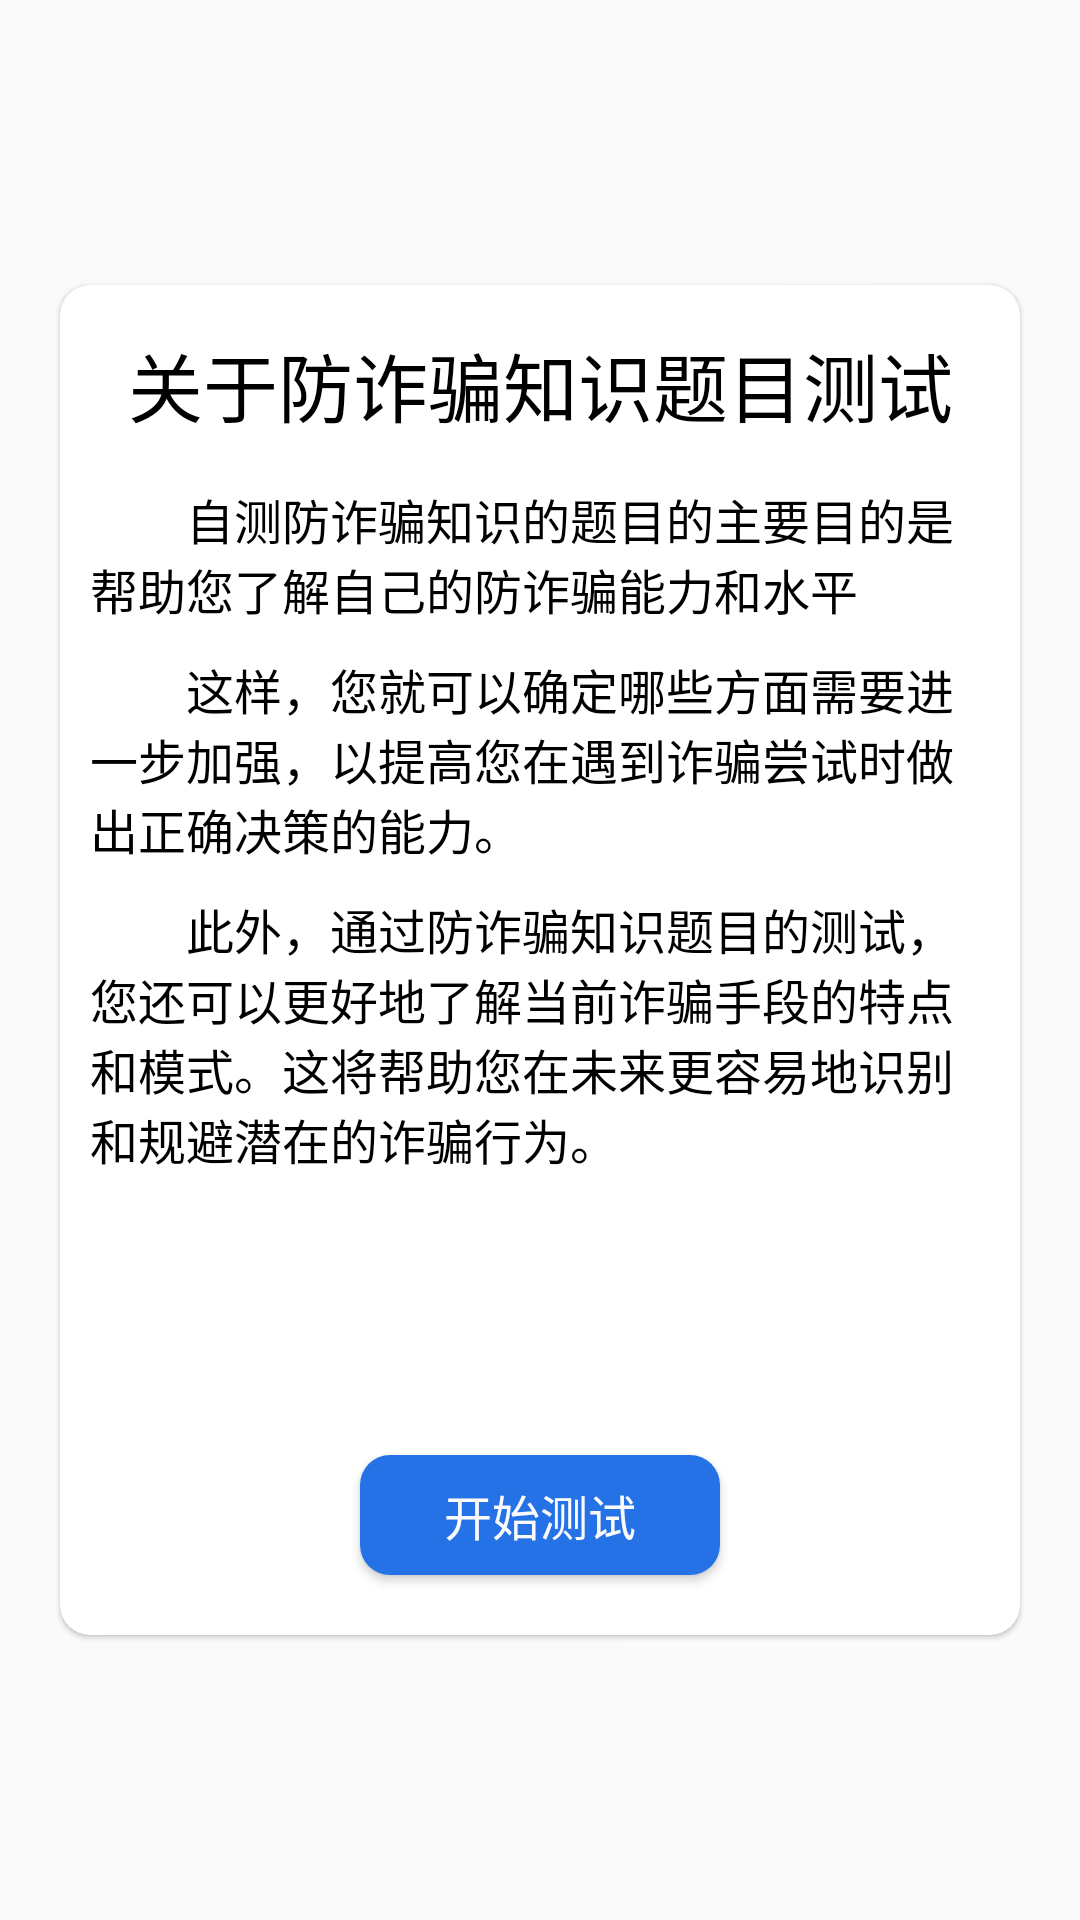

Produce the Android XML layout that renders to this screen, including the resource entries it uses.
<!-- AndroidManifest.xml: application theme Theme.Fzp -->
<!-- res/layout/fragment_topic_test.xml -->
<?xml version="1.0" encoding="utf-8"?>
<RelativeLayout xmlns:android="http://schemas.android.com/apk/res/android"
    xmlns:app="http://schemas.android.com/apk/res-auto"
    xmlns:tools="http://schemas.android.com/tools"
    android:layout_width="match_parent"
    android:layout_height="match_parent"
    tools:context=".ui.topictest.TopicTestFragment"
    android:orientation="vertical">


    <com.google.android.material.card.MaterialCardView
        android:layout_width="match_parent"
        android:layout_height="450dp"
        android:layout_marginLeft="20dp"
        android:layout_marginRight="20dp"
        app:cardCornerRadius="10dp"
        android:elevation="5dp"
        android:layout_centerInParent="true">

        <LinearLayout
            android:layout_width="match_parent"
            android:orientation="vertical"
            android:layout_height="match_parent">
            <LinearLayout
                android:layout_width="match_parent"
                android:layout_height="0dp"
                android:orientation="vertical"
                android:paddingTop="10dp"
                android:paddingLeft="10dp"
                android:paddingRight="10dp"
                android:layout_weight="1">
                <TextView
                    android:layout_width="match_parent"
                    android:layout_height="wrap_content"
                    android:textSize="25sp"
                    android:layout_marginTop="5dp"
                    android:layout_marginBottom="15dp"
                    android:textColor="@color/black"
                    android:gravity="center"
                    android:text="关于防诈骗知识题目测试"/>

                <TextView
                    android:layout_width="wrap_content"
                    android:layout_height="wrap_content"
                    android:textSize="16sp"
                    android:layout_marginBottom="10dp"
                    android:textColor="@color/black"
                    android:text="        自测防诈骗知识的题目的主要目的是帮助您了解自己的防诈骗能力和水平"/>
                <TextView
                    android:layout_width="wrap_content"
                    android:layout_height="wrap_content"
                    android:textSize="16sp"
                    android:layout_marginBottom="10dp"
                    android:textColor="@color/black"
                    android:text="        这样，您就可以确定哪些方面需要进一步加强，以提高您在遇到诈骗尝试时做出正确决策的能力。"/>
                <TextView
                    android:layout_width="wrap_content"
                    android:layout_height="wrap_content"
                    android:textSize="16sp"
                    android:textColor="@color/black"
                    android:text="        此外，通过防诈骗知识题目的测试，您还可以更好地了解当前诈骗手段的特点和模式。这将帮助您在未来更容易地识别和规避潜在的诈骗行为。"/>

            </LinearLayout>
            <Button
                android:id="@+id/btn_start_test"
                android:layout_width="120dp"
                android:layout_height="40dp"
                android:layout_gravity="center"
                android:textColor="@color/theme_white_fa"
                android:textSize="16sp"
                android:layout_marginBottom="20dp"
                android:background="@drawable/comment_send_btn_shape"
                android:text="开始测试"/>

        </LinearLayout>

    </com.google.android.material.card.MaterialCardView>

</RelativeLayout>
<!-- resources referenced by this layout -->
<resources>
  <color name="black">#FF000000</color>
  <color name="theme_white_fa">#FAFAFA</color>
  <!-- drawable comment_send_btn_shape (drawable) -->
  <?xml version="1.0" encoding="utf-8"?>
  <shape xmlns:android="http://schemas.android.com/apk/res/android">
      <solid android:color="@color/theme_blue"/>
      <corners android:radius="10dp"/>
  
  </shape>
  <style name="Theme.Fzp" parent="Theme.MaterialComponents.Light.NoActionBar.Bridge">
  
          
          <item name="colorPrimary">@color/theme_white_fa</item>
          <item name="colorPrimaryVariant">@color/theme_white_fa</item>
          <item name="colorOnPrimary">@color/theme_black</item>
  
  
  
  
  
          
          <item name="colorSecondary">@color/teal_200</item>
          <item name="colorSecondaryVariant">@color/teal_700</item>
          <item name="colorOnSecondary">@color/black</item>
          
  
          <item name="android:statusBarColor">?attr/colorPrimaryVariant</item>
          
  
          
          <item name="android:windowLightStatusBar">true</item>
  
  
      </style>
  <color name="theme_blue">#2571E6</color>
  <color name="theme_black">#000000</color>
  <color name="teal_200">#FF03DAC5</color>
  <color name="teal_700">#FF018786</color>
</resources>
